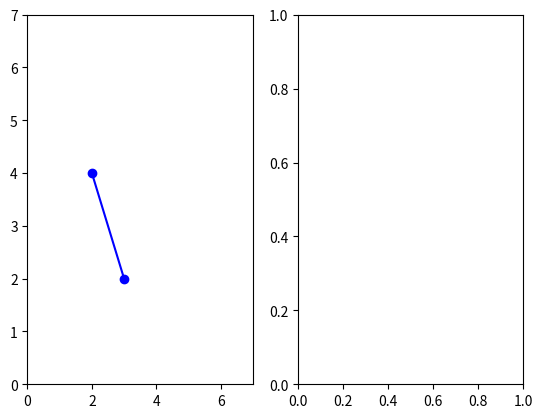

This chart was generated by the following Python code: (Note: this script raises an exception after producing the figure.)
# encoding: utf-8
"""
[redacted]
@file: TSP_Hopfield.py
@time: 2018/10/10 15:34
@desc: 参考TSP-jian.py
"""

"""使用优化过的能量函数和状态方程"""

import numpy as np
from matplotlib import pyplot as plt

class TSP_Hopfield(object):
    def __init__(self, cities):
        self.cities = cities
        N = len(cities)
        self.N = N
        self.distance = self.get_distance()
        self.A = N * N
        self.D = N/2
        self.U0 = 0.0009
        self.step = 0.0001
        self.num_iter = 10000
        # 初始化输入输出状态
        self.U = 0.5 * self.U0 * np.log10(N-1)\
                + (2 * (np.random.random((N, N))) - 1)
        self.V = self.update_V()
        self.dU = None

    # 根据坐标获取两个城市的距离
    def vec_dis(self, vec1, vec2):
        return np.linalg.norm(np.array(vec1) - np.array(vec2))

    # 获取两两城市的距离矩阵
    def get_distance(self):
        distance = np.zeros((self.N, self.N))
        for i, curr_city in enumerate(self.cities):
            line = []
            [line.append(self.vec_dis(curr_city, other_city))
             if i != j else line.append(0.0)
             for j, other_city in enumerate(self.cities)]
            distance[i] = line
        return distance

    # 更新输入状态
    def update_U(self):
        return self.U + self.dU * self.step

    # 更新输出状态
    def update_V(self):
        return 0.5 * (1 + np.tanh(self.U / self.U0))

    # 动态方程
    def diff_U(self):
        row_sum = np.sum(self.V, axis=1)-1
        col_sum = np.sum(self.V, axis=0)-1
        f1 = np.zeros((self.N, self.N))
        f2 = np.zeros((self.N, self.N))
        for i in range(self.N):
            f1[i] += row_sum[i]
        for i in range(self.N):
            f2[i] += col_sum
        # 将第0列放到最后一列
        # c0 = self.V[:, 0] 切割出来数组只有一维
        c = np.concatenate((self.V[:, 1:], self.V[:, 0:1]), axis=1)
        f3 = np.dot(self.distance, c)
        return -self.A * (f1 + f2) - self.D * f3

    # 能量函数计算
    def get_energy(self):
        # 获取子式一
        f1 = np.sum(np.power(np.sum(self.V, axis=0) - 1, 2))
        # 获取子式二
        f2 = np.sum(np.power(np.sum(self.V, axis=1) - 1, 2))
        # 获取子式三
        idx = list(range(1, self.N)) + [0]
        f3 = self.distance * self.V[:, idx]
        f3 = np.sum(np.multiply(self.V, f3))
        # V1 = self.V[:, idx]
        # f3 = 0.0  # type: float
        # for x in range(self.N):
        #     for y in range(self.N):
        #         f3 = f3 + self.distance[x][y] * (np.sum(V1[x] * V1[y]))
        return 0.5 * (self.A * (f1 + f2) + self.D * f3)

    def create_path(self):
        newV = np.zeros([self.N, self.N])
        route = []
        for i in range(self.N):
            # 找寻这一列里的最大值，即选定这i次访问的城市
            mm = np.max(self.V[:, i])
            for j in range(self.N):
                # 创建newV 添加城市x序号到route
                if self.V[j, i] == mm:
                    newV[j, i] = 1
                    route += [j]
                    break
        return route, newV

    def route_len(self, path):
        dis = 0.0
        for i in range(len(path) - 1):
            dis += self.distance[path[i]][path[i+1]]
        return dis

    # 可视化哈密顿回路和能量趋势
    def draw_H_E(self, H_path, energys, best_dis, best_iter):
        fig, ax = plt.subplots(1, 2)
        # 绘制哈密顿回路
        ax[0].set_xlim(0, 7)
        ax[0].set_ylim(0, 7)
        for (from_, to_) in H_path:
            ax[0].plot((self.cities[from_][0], self.cities[to_][0]),  (self.cities[from_][1], self.cities[to_][1]), 'bo-')
            ax[0].annotate(s=chr(97 + to_), xy=self.cities[to_], xytext=(-8, 8), textcoords='offset pixels', fontsize=20)
        ax[0].grid()
        ax[0].set_title("route_len:{}".format(best_dis))
        # 绘制能量趋势图
        ax[1].plot(np.arange(0, len(energys)), energys, 'b')
        ax[1].set_ylabel("energy")
        ax[1].set_xlabel("iter")
        ax[1].set_title("energy:{}".format(energys[best_iter]))
        # 绘图显示
        plt.subplots_adjust(wspace=0.5, hspace=0.5)
        plt.show()

    def TSP_search(self):
        # 每次迭代的能量
        energys = np.array([0.0 for x in range(self.num_iter)])
        # 最优距离
        best_distance = np.inf
        # 最优路线
        best_route = []
        # 哈密顿回路
        H_path = []
        # 次优解的迭代次序
        best_iter = 0

        # 开始迭代训练网络
        for n in range(self.num_iter):
            # 计算dU
            self.dU = self.diff_U()
            # 更新输入状态
            self.U = self.update_U()
            # 更新输出状态
            self.V = self.update_V()
            # 计算当前网络的能量
            energys[n] = self.get_energy()
            # 生成合法路径
            route, newV = self.create_path()
            # 如果route路径合法
            if len(np.unique(route)) == self.N:
                route.append(route[0])
                dis = self.route_len(route)
                # 如果本次route路径变短
                # if dis < best_distance:
                if energys[n] < energys[best_iter]:
                    H_path = []
                    best_distance = dis
                    best_route = route
                    best_iter = n
                    [H_path.append((route[i], route[i+1])) for i in range(len(route)-1)]
                    print("第{}次迭代找到的次优解距离为：{}，能量为：{}，路径为：".format(n, best_distance, energys[n]))
                    [print(chr(97+v), end=',' if i < len(best_route)-1 else '\n')for i, v in enumerate(best_route)]
        if len(H_path) > 0:
            self.draw_H_E(H_path, energys, best_distance, best_iter)
        else:
            print('没有找到最优解')
def main():
    cities = np.array([[2, 6], [2, 4], [1, 3], [4, 6], [5, 5], [4, 4], [6, 4], [3, 2]])
    tsp = TSP_Hopfield(cities)
    tsp.TSP_search()

if __name__  ==  '__main__':
    main()